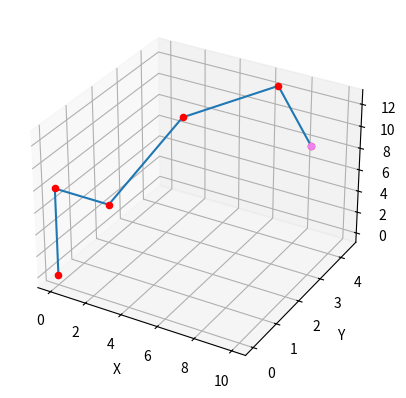

This chart was generated by the following Python code:
import matplotlib.pyplot as plt
from mpl_toolkits.mplot3d import Axes3D
import numpy as np
import math

fig = plt.figure()
ax = plt.axes(projection='3d')
ax.set_xlabel('X')
ax.set_ylabel('Y')
ax.set_zlabel('Z')

""""
#Givens
#point(x, y, z) theta_x, theta_y
x-axis ----------
z-axis ||||||||||
y-axis 

#z0 is the height of the xy plane
#z1 is the height of the point from the xy plane

"""

def triangle_inequality(a, b, c):
    if(a == max(a, b, c)):
        if a > b+c:
            return -1
        else:
            return 1
    elif(b == max(a, b, c)):
        if b > a+c:
            return -1
        else:
            return 1
    elif(c == max(a, b, c)):
        if c > a+b:
            return -1
        else:
            return 1


def sine_law(theta_b, a, b):
    #b is opposite of theta_b
    #a is opposite of theta_a
    #c is opposite of theta_c

    theta_a1 = np.arcsin(a*math.sin(theta_b)/b)
    theta_c1 = math.pi-theta_a1-theta_b
    c1 = math.sin(theta_c1)*a/math.sin(theta_a1)

    return theta_a1, theta_c1, c1

    """theta_a2 = math.pi-np.arcsin(a*math.sin(b)/b) #TO DO since SSA does not define an unique triangle
    theta_c2 = math.pi-theta_a2-theta_b
    c2 = math.sin(theta_c2)*a/math.sin(a)

    if triangle_inequality(a, b, c2) == 1 and :"""


def cosine_law_angle(a, b, c):
    #print(a, b, c)
    try:
        num = (a**2+b**2-c**2)/(2*a*b)
    except:
        return 0
    #print("num", num)

    return np.arccos(num)


def length(pointA, pointB):
    return math.sqrt((pointA[0]-pointB[0])**2+(pointA[1]-pointB[1])**2+(pointA[2]-pointB[2])**2)

def heron(a, b, c):
    s = (a+b+c)/2
    area = math.sqrt(s*(s-a)*(s-b)*(s-c))
    return area

def graph(point):
    ax.scatter(point[0], point[1], point[2], c='red')

def print_length():
    print(length(points['R'], points['C']), length(points['C'], points['B']), length(points['B'], points['A']))

def check_possibility():
    if length(points['A'], points['R']) > arm_lengths['RC']+arm_lengths['CB']+arm_lengths['BA']:
        return -1
    else:
        return 1

x = 10 #Given
y = 3
z = 11
theta_x = math.pi/4
theta_y = math.pi/6
z0 = z-math.tan(theta_x)*y
z1 = z-z0

#TO DO: Find relative angles

arm_lengths = {}
arm_lengths['OZ'] = z0
arm_lengths['ZR'] = 3 #Given
arm_lengths['RC'] = 4 #Given
arm_lengths['CB'] = 4 #Given
arm_lengths['BA'] = 4 #Given

points = {}
points['O'] = np.array([0, 0, 0]) #(x, y, z)
points['Z'] = np.array([0, 0, z0])
points['R'] = np.array([arm_lengths['ZR'], 0, z0])
points['C'] = None
points['B'] = np.array([x-math.cos(theta_y)*arm_lengths['BA'], y+math.sin(theta_y)*arm_lengths['BA']*math.cos(theta_x), z+math.sin(theta_y)*arm_lengths['BA']*math.sin(theta_x)]) #TO DO: Find using thetas
points['A'] = np.array([x, y, z])

arm_lengths['RB'] = length(points['R'], points['B'])

vectors = {}
vectors['OZ'] = points['Z']-points['O']
vectors['ZR'] = points['R']-points['Z']
vectors['RA'] = points['A']-points['R']
vectors['RB'] = points['B']-points['R']

#TO DO: Check if solve is possible through length and triangle inequality
if check_possibility() == -1:
    print("Length NOT POSSIBLE")
    quit()

if triangle_inequality(arm_lengths['RC'], arm_lengths['CB'], length(points['B'], points['R'])) == -1:
    print("Triangle NOT POSSIBLE")
    quit()

cross_X = np.cross(vectors['RA'], vectors['RB'])
cross_Y = np.cross(cross_X, vectors['RB'])

h = 2*heron(arm_lengths['RC'], arm_lengths['RB'], arm_lengths['CB'])/arm_lengths['RB']
vectors['DC'] = h*cross_Y/np.linalg.norm(cross_Y)

arm_lengths['RD'] = math.sqrt(arm_lengths['RC']**2-h**2)
vectors['RD'] = arm_lengths['RD']*vectors['RB']/np.linalg.norm(vectors['RB'])
point_D = points['R']+vectors['RD']
arm_lengths['DB'] = length(point_D, points['B'])

vectors['RC'] = vectors['RD']+vectors['DC']
points['C'] = vectors['RC']+points['R']

x_val = []
y_val = []
z_val = []

for key, val in points.items():
    x_val.append(val[0])
    y_val.append(val[1])
    z_val.append(val[2])
    graph(points[key])

print_length()
ax.plot(x_val, y_val, z_val)
ax.scatter(x, y, z, c='violet')

plt.show()